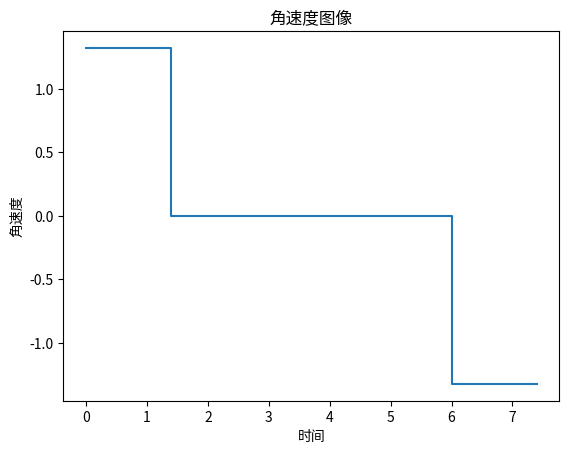

Write the Python code that produced this figure.
import numpy as np
import matplotlib.pyplot as plt   # 导入模块 matplotlib.pyplot，并简写成 plt
def valespeed(x0,y0,xe,ye,v0,a,time_step):

    lz=((xe-x0)**2+(ye-y0)**2)**0.5;
    ll=0   #路程
    #a=1;     #加速度
    v=0     #初始速度

    lll=[]
    while v<v0:

        l=v*time_step+0.5*a*time_step**2
        v=v+a*time_step
        ll=ll+l
        lll.append(l)
        l1=ll
    l3=lz-l1
    while ll<l3:

        l=v*time_step
        ll=ll+l
        lll.append(l);


    while v>=0:

        l=v*time_step-0.5*a*time_step
        v=v-a*time_step
        ll=ll+l
        lll.append(l)
    print(len(lll))

    x = []
    y = []
    for i in range(len(lll)):
        x.append((2**0.5/2)*lll[i])
        y.append((2**0.5/2)*lll[i])

    x[0] = x[0] + 1
    y[0] = y[0] + 2
    for i in range(1,len(x)):
        x[i] = x[i] + x[i-1]
        y[i] = y[i] + y[i-1]

    point = []


    fig = plt.figure()  # 创建一个没有 axes 的 figure
    plt.title("角速度图像")
    plt.xlabel("时间")
    plt.ylabel("角速度")
    l = [i for i in range(len(lll))]
    plt.plot([0,1.4,1.4,6,6,7.4],[1.323,1.323,0,0,-1.323,-1.323], "-")

    plt.show()


valespeed(1,2,10,11,2,1,0.1)
